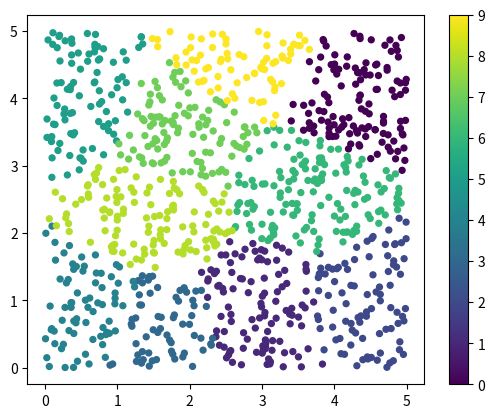

Here is the Python script that generated this plot:
import numpy as np
import matplotlib.pyplot as plt

class Cluster:
    def __init__(self, clsnum, centeroid):
        self.clsnum: int = clsnum
        self.centeroid: np.array = centeroid
        self.points = np.array([centeroid])

    def update_centeroid(self):
        if len(self.points) > 0:
            temp_centeroid = np.mean(self.points, axis=0)
            distances = np.linalg.norm(self.points - temp_centeroid, axis=1)
            center_idx = np.argmin(distances)
            self.centeroid = self.points[center_idx]


#随机初始化中心
def init_clusters(points, centeroid_num):
    indices = [np.random.randint(0, len(points) - 1) for i in range(centeroid_num)] #点序列中被取为簇中心的索引
    clusters = [Cluster(i, points[indices[i]]) for i in range(centeroid_num)]       #初始化簇类
    return clusters

#更新簇内的点
def update_clusters(points, clusters:list[Cluster]):
    for cluster in clusters:
        cluster.points = np.empty((0, 2))
    for i in range(len(points)):
        min_distance = (1 << 31) - 1
        for cluster in clusters:
            distance = np.linalg.norm(points[i] - cluster.centeroid)
            if min_distance > distance:
                min_distance = distance
                belong_to_cluster = cluster
        belong_to_cluster.points = np.vstack((belong_to_cluster.points, points[i]))
    for cluster in clusters:
        cluster.update_centeroid()

def centeroid_iteration(points, clusters, times):
    for i in range(times):
        update_clusters(points, clusters)
    return clusters

def myKmeans(points: np.array, clusternum: int, itertimes: int = 10):
    clusters = init_clusters(points, clusternum)
    clusters = centeroid_iteration(points, clusters, itertimes)
    all_points = []
    all_labels = []
    for cluster in clusters:
        if len(cluster.points) > 0:
            all_points.append(cluster.points)           #不同簇是分别同时插入簇的所有点，各簇的点数可能不同，不能直接转换为数组
            labels = np.ones(len(cluster.points)) * cluster.clsnum
            all_labels.append(labels)
    all_points = np.vstack(all_points)
    all_labels = np.hstack(all_labels)
    return all_points, all_labels, clusters

def print_centerpts():
    points = np.random.uniform(0, 5, (1000, 2))
    dummy1, dummy2, clusters= myKmeans(points, 10, 10)
    for cluster, i in zip(clusters, range(10)):
        print(f"centerX{i+1} = {cluster.centeroid[0]}, centerY{i+1} = {cluster.centeroid[1]}")


if __name__ == "__main__":
    points = np.random.uniform(0, 5, (1000, 2))
    all_points, all_labels, dummy = myKmeans(points, 10, 10)
    plt.scatter(all_points[:, 0], all_points[:, 1], s=18, c=all_labels)
    plt.colorbar()
    plt.show()
